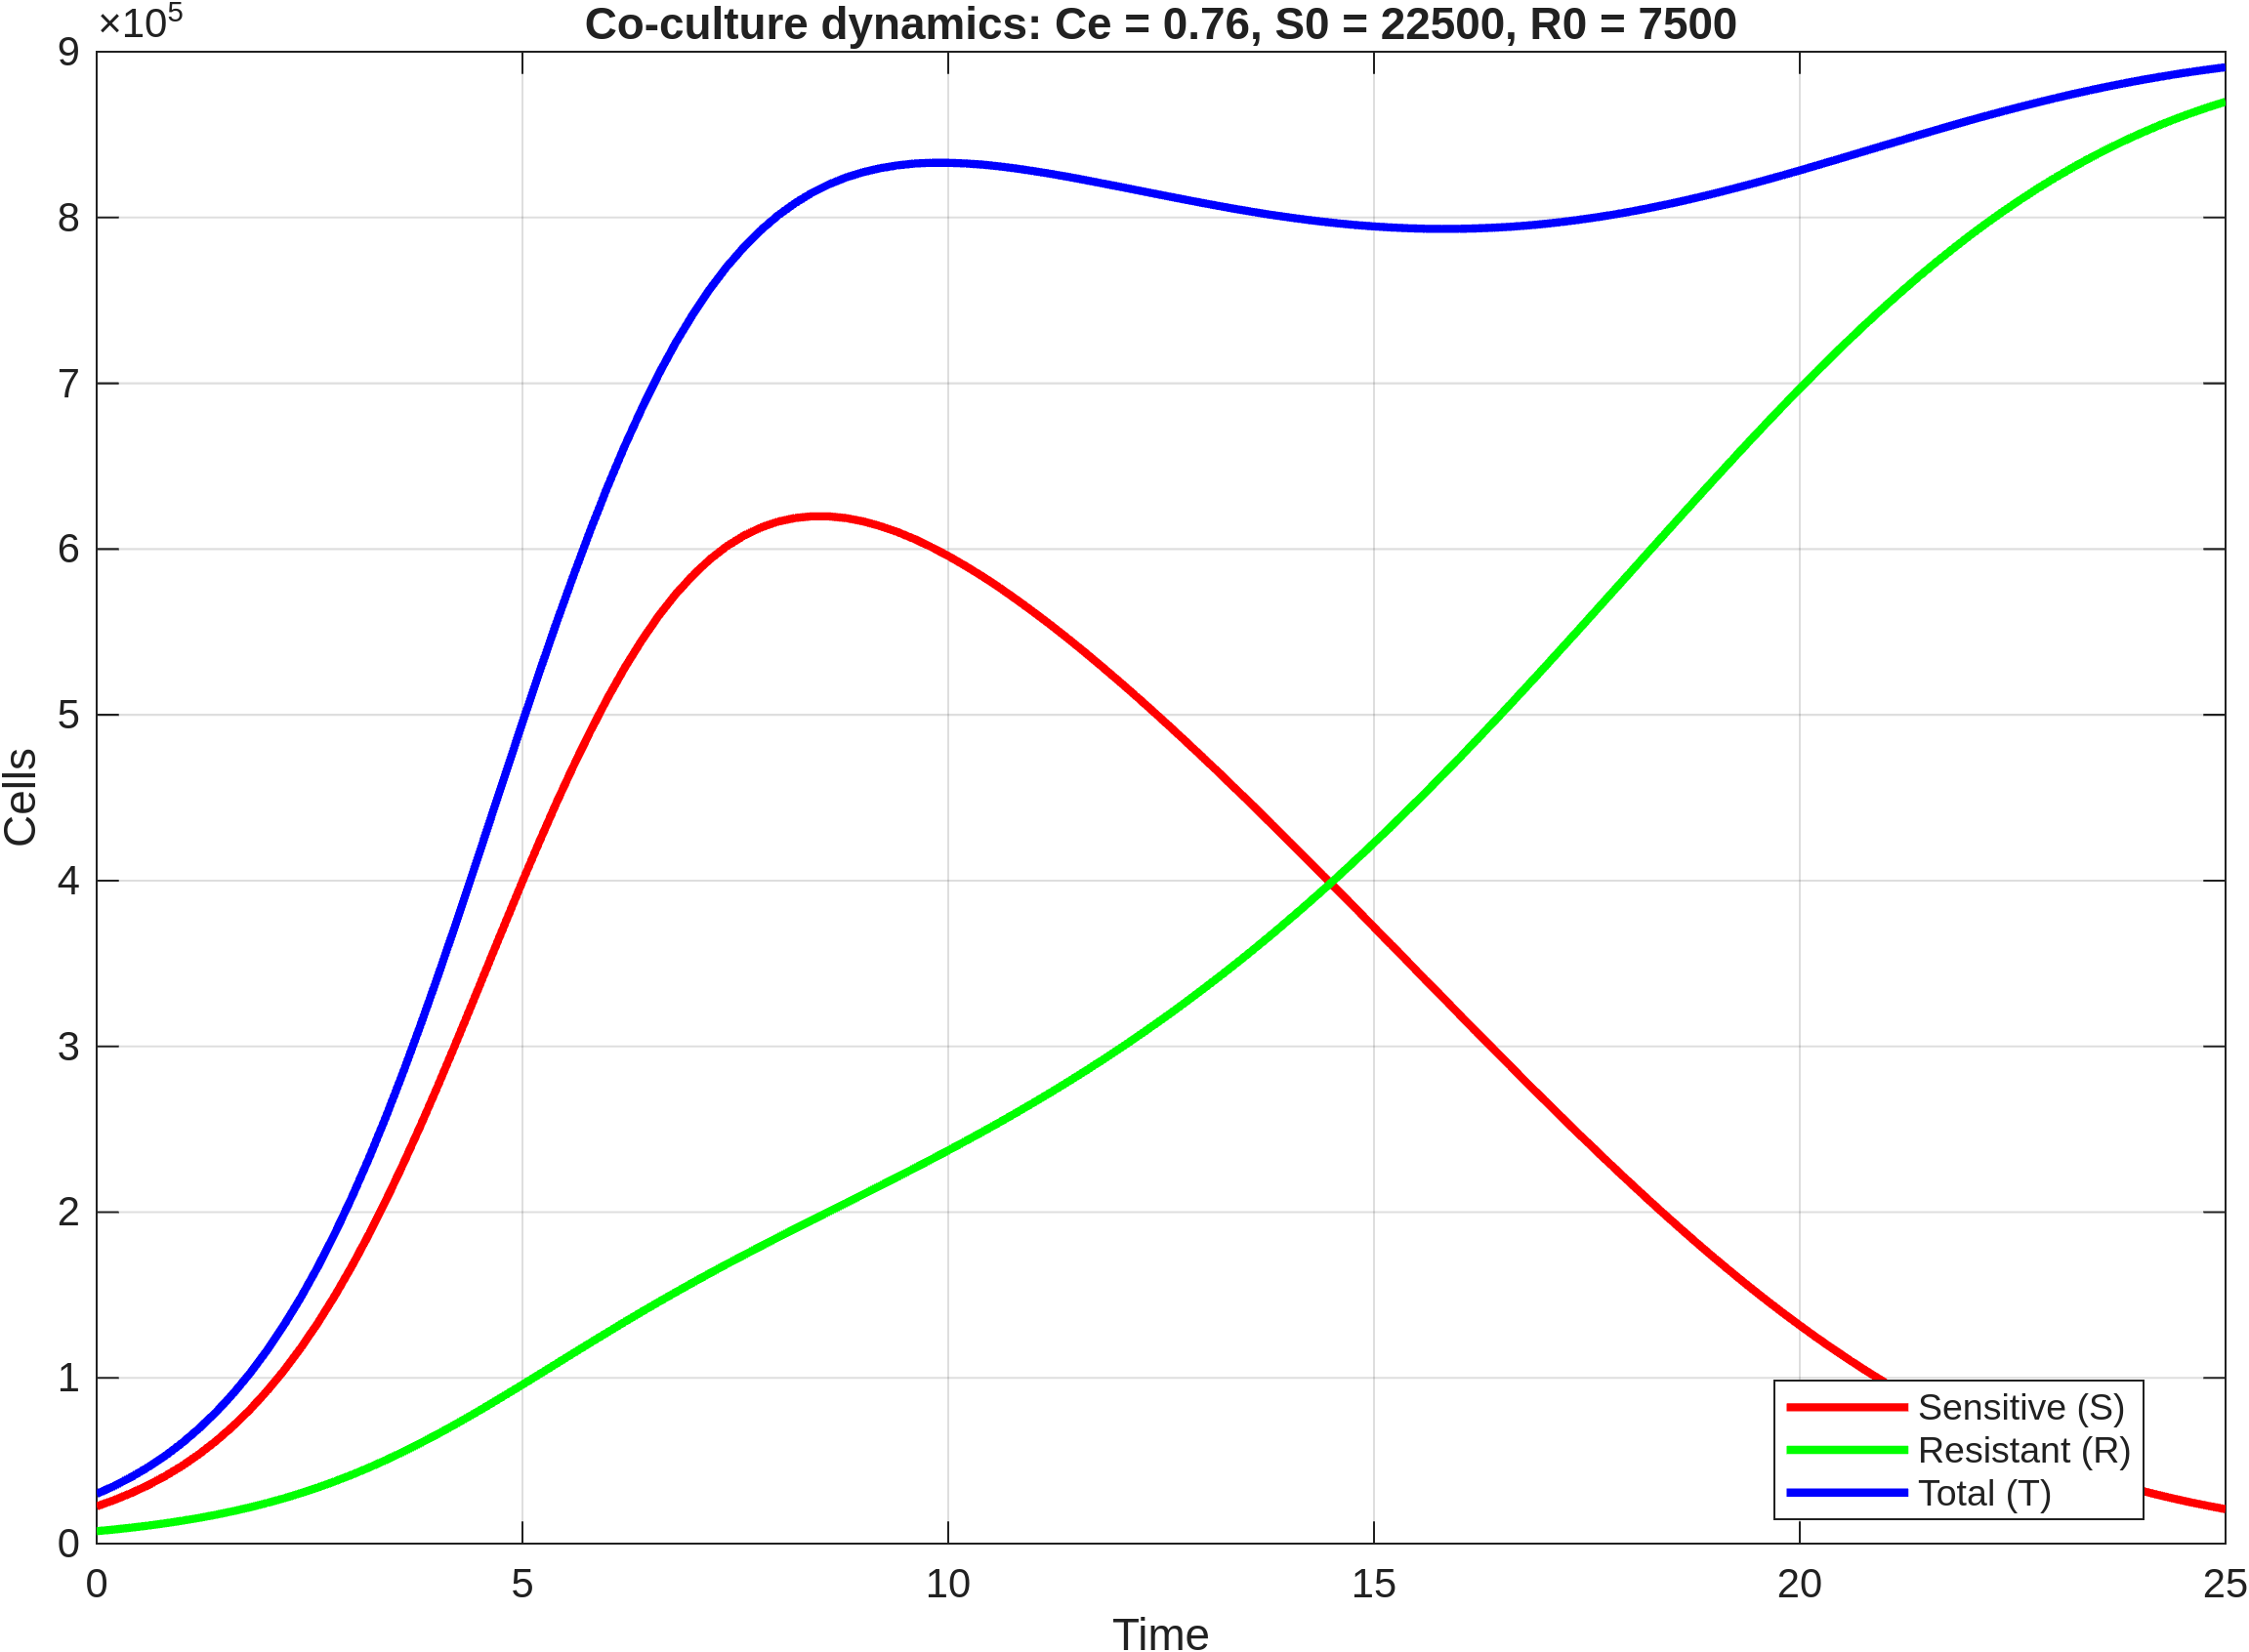

The table this chart was drawn from, first rows:
time, S, R, T
0, 22500, 7500, 30000
0.2, 26168, 8488, 34656
0.4, 30355, 9592, 39947
0.6, 35137, 10829, 45966
0.8, 40593, 12213, 52805
1, 46806, 13760, 60566
1.2, 53853, 15486, 69339
1.4, 61815, 17406, 79222
1.6, 70785, 19538, 90323
1.8, 80839, 21897, 102736
2, 92053, 24498, 116551
2.2, 104504, 27358, 131861
2.4, 118266, 30490, 148756
2.6, 133345, 33902, 167247
2.8, 149822, 37609, 187431
3, 167681, 41614, 209295
3.2, 186861, 45914, 232774
3.4, 207412, 50520, 257931
3.6, 229039, 55400, 284439
3.8, 251798, 60561, 312359
4, 275398, 65968, 341366
4.2, 299686, 71607, 371293
4.4, 324587, 77464, 402051
4.6, 349649, 83484, 433134
4.8, 374696, 89644, 464340
5, 399470, 95908, 495378
5.2, 423589, 102224, 525813
5.4, 447012, 108587, 555598
5.6, 469241, 114925, 584166
5.8, 490394, 121254, 611648
6, 510151, 127527, 637678
6.2, 528341, 133718, 662058
6.4, 544835, 139808, 684643
6.6, 559741, 145807, 705547
6.8, 572824, 151681, 724505
7, 584044, 157424, 741468
7.2, 593739, 163080, 756819
7.4, 601727, 168622, 770349
7.6, 608040, 174053, 782093
7.8, 612987, 179419, 792406
8, 616515, 184711, 801226
8.2, 618702, 189938, 808640
8.4, 619751, 195139, 814889
8.6, 619707, 200316, 820024
8.8, 618667, 205486, 824153
9, 616685, 210665, 827350
9.2, 613874, 215867, 829741
9.4, 610324, 221107, 831432
9.6, 606129, 226401, 832530
9.8, 601251, 231756, 833007
10, 595811, 237189, 833000
10.2, 589891, 242714, 832605
10.4, 583564, 248346, 831910
10.6, 576777, 254086, 830863
10.8, 569591, 259945, 829536
11, 562086, 265939, 828026
11.2, 554314, 272080, 826394
11.4, 546243, 278367, 824610
11.6, 537878, 284805, 822684
11.8, 529290, 291410, 820699
... 66 more rows
